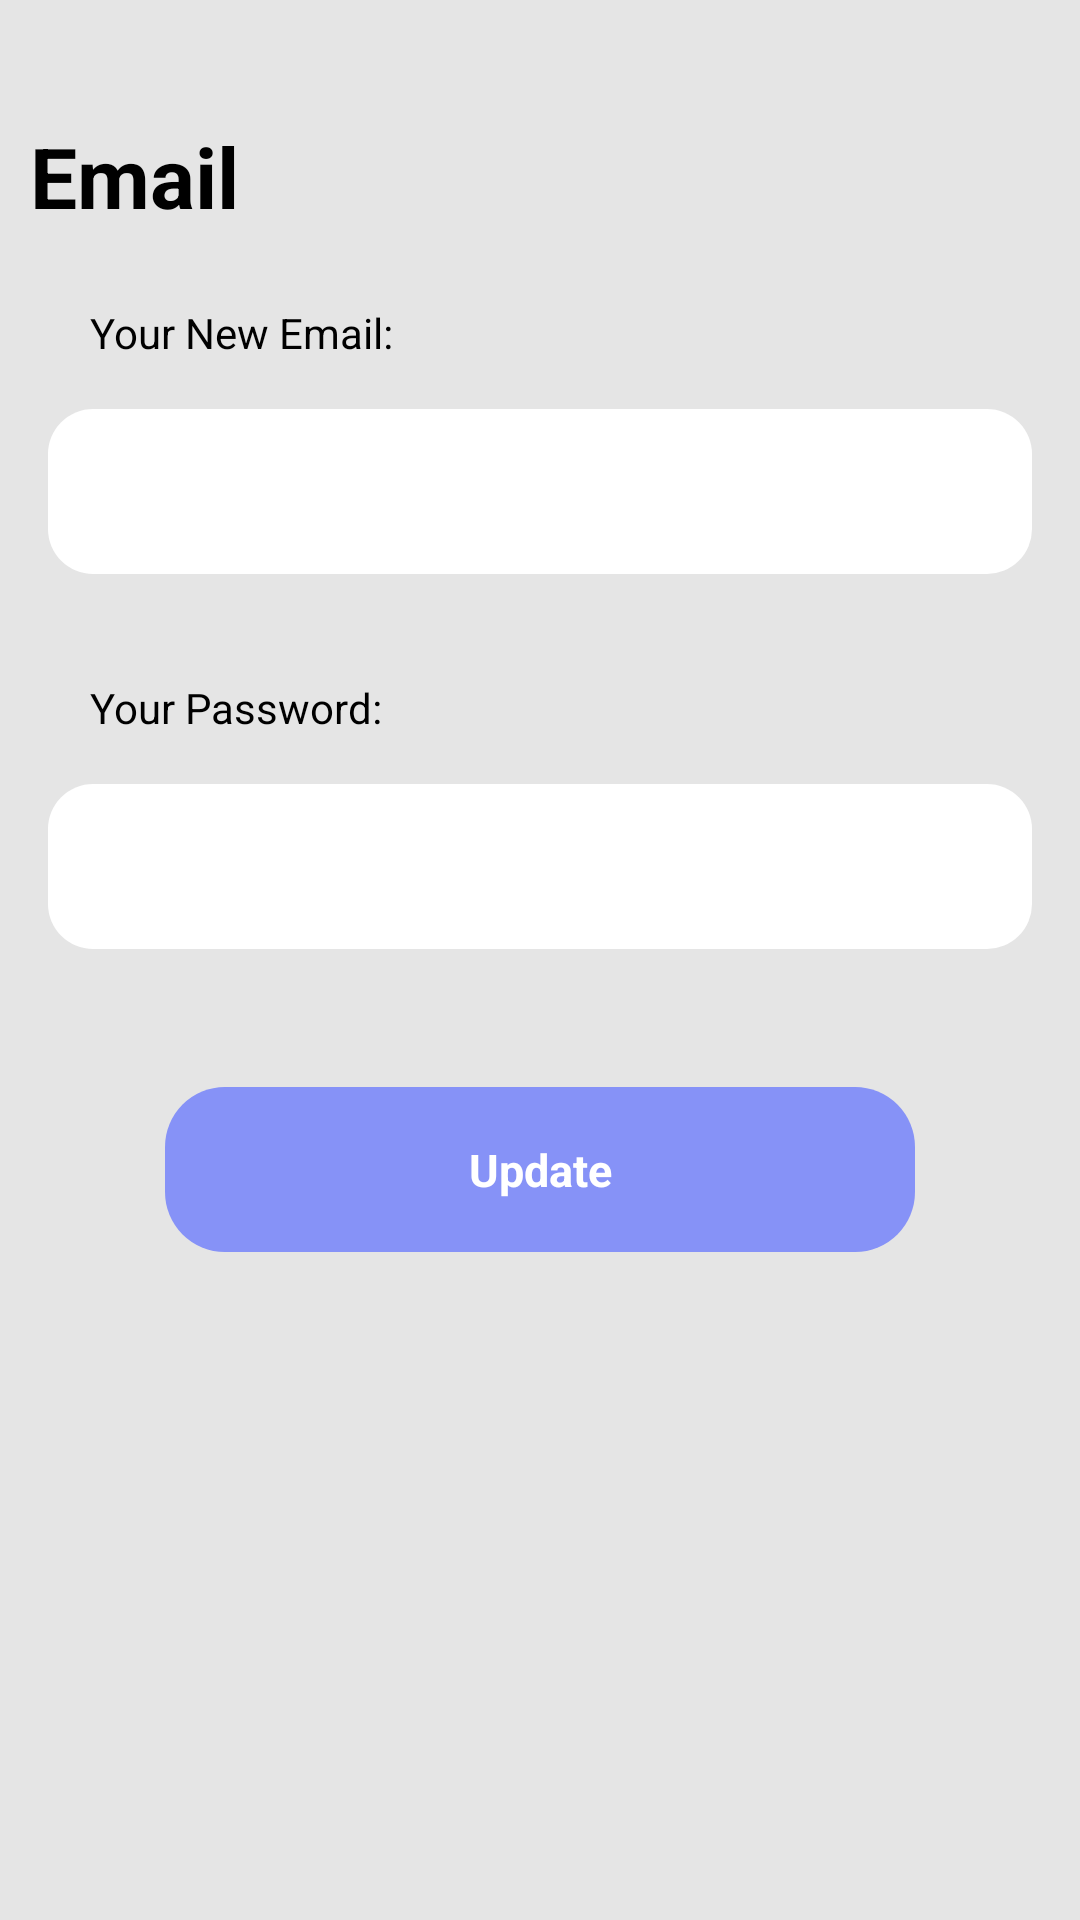

This screen was rendered from an Android layout file. Write that file and the resources it references.
<!-- AndroidManifest.xml: application theme Theme.Ewallet -->
<!-- res/layout/fragment_edit_email.xml -->
<?xml version="1.0" encoding="utf-8"?>
<FrameLayout xmlns:android="http://schemas.android.com/apk/res/android"
    xmlns:app="http://schemas.android.com/apk/res-auto"
    xmlns:tools="http://schemas.android.com/tools"
    android:layout_width="match_parent"
    android:layout_height="match_parent"
    tools:context=".EditEmail">

    <androidx.constraintlayout.widget.ConstraintLayout
        android:layout_width="match_parent"
        android:layout_height="match_parent">

        <LinearLayout
            android:layout_width="match_parent"
            android:layout_height="match_parent"
            android:orientation="vertical"
            app:layout_constraintBottom_toBottomOf="parent"
            app:layout_constraintEnd_toEndOf="parent"
            app:layout_constraintStart_toStartOf="parent"
            app:layout_constraintTop_toTopOf="parent">

            <androidx.constraintlayout.widget.ConstraintLayout
                android:layout_width="match_parent"
                android:layout_height="match_parent"
                android:background="@color/background_infor">

                <LinearLayout
                    android:id="@+id/linearLayout7"
                    android:layout_width="match_parent"
                    android:layout_height="wrap_content"
                    android:layout_marginTop="30dp"
                    android:orientation="vertical"
                    app:layout_constraintTop_toTopOf="parent">

                    <TextView
                        android:id="@+id/textView44"
                        android:layout_width="wrap_content"
                        android:layout_height="wrap_content"
                        android:layout_marginLeft="10dp"
                        android:layout_marginTop="10dp"
                        android:layout_marginBottom="24dp"
                        android:text="Email"
                        android:textColor="@color/black"
                        android:textSize="28sp"
                        android:textStyle="bold" />

                    <TextView
                        android:layout_width="wrap_content"

                        android:layout_height="wrap_content"
                        android:text="Your New Email: "
                        android:layout_marginLeft="30dp"
                        android:textColor="@color/black"/>

                    <EditText
                        android:id="@+id/edit_email"
                        android:layout_width="match_parent"
                        android:layout_height="55dp"
                        android:layout_margin="16dp"
                        android:background="@drawable/background_information"
                        android:ems="10"
                        android:hint="Enter your email"
                        android:inputType="textEmailAddress"
                        android:padding="16dp"
                        android:textColor="@color/black"
                        android:textColorHint="@color/white" />
                    <TextView
                        android:layout_width="wrap_content"
                        android:id="@+id/warning"
                        android:layout_height="wrap_content"
                        android:text=""
                        android:layout_marginLeft="30dp"
                        android:textColor="@color/red"/>

                    <TextView
                        android:layout_width="wrap_content"

                        android:layout_height="wrap_content"
                        android:text="Your Password: "
                        android:layout_marginLeft="30dp"
                        android:textColor="@color/black"/>
                    <EditText
                        android:id="@+id/passwordConfirm"
                        android:layout_width="match_parent"
                        android:layout_height="55dp"
                        android:layout_margin="16dp"
                        android:background="@drawable/background_information"
                        android:ems="10"
                        android:hint="Enter your password"
                        android:inputType="textPassword"
                        android:padding="16dp"
                        android:textColor="@color/black"
                        android:textColorHint="@color/white" />
                </LinearLayout>

                <LinearLayout
                    android:id="@+id/update_email"
                    android:layout_width="250dp"
                    android:layout_height="55dp"
                    android:layout_marginTop="30dp"
                    android:background="@drawable/card_background"
                    android:gravity="center_vertical"
                    android:orientation="vertical"
                    app:layout_constraintEnd_toEndOf="parent"
                    app:layout_constraintStart_toStartOf="parent"
                    app:layout_constraintTop_toBottomOf="@+id/linearLayout7">

                    <TextView
                        android:id="@+id/textView42"
                        android:layout_width="match_parent"
                        android:layout_height="wrap_content"
                        android:gravity="center"
                        android:text="Update"
                        android:textColor="@color/white"
                        android:textSize="15sp"
                        android:textStyle="bold" />
                </LinearLayout>

            </androidx.constraintlayout.widget.ConstraintLayout>

        </LinearLayout>

    </androidx.constraintlayout.widget.ConstraintLayout>
</FrameLayout>
<!-- resources referenced by this layout -->
<resources>
  <color name="background_infor">#E5E5E5</color>
  <color name="black">#FF000000</color>
  <color name="red">#E81708</color>
  <color name="white">#FFFFFFFF</color>
  <!-- drawable background_information (drawable) -->
  <?xml version="1.0" encoding="utf-8"?>
  <selector xmlns:android="http://schemas.android.com/apk/res/android">
      <item>
          <shape android:shape="rectangle">
              <solid android:color="@color/white"/>
              <corners android:radius="15dp">
  
              </corners>
  
  
  
          </shape>
      </item>
  </selector>
  <!-- drawable card_background (drawable) -->
  <?xml version="1.0" encoding="utf-8"?>
  <selector xmlns:android="http://schemas.android.com/apk/res/android">
  <item>
      <shape android:shape="rectangle">
          <solid android:color="@color/purple"/>
          <corners android:radius="20dp"/>
      </shape>
  </item>
  </selector>
  <style name="Theme.Ewallet" parent="Base.Theme.Ewallet" />
  <color name="purple">#8692f7</color>
  <style name="Base.Theme.Ewallet" parent="Theme.Material3.DayNight.NoActionBar">
          
          
          <item name="colorPrimary">@color/purple_500</item>
          <item name="colorPrimaryVariant">@color/purple_700</item>
          <item name="colorOnPrimary">@color/white</item>
  
          <item name="colorSecondary">@color/teal_200</item>
          <item name="colorSecondaryVariant">@color/teal_700</item>
          <item name="colorOnSecondary">@color/black</item>
  
          <item name="android:statusBarColor">?attr/colorPrimaryVariant</item>
      </style>
  <color name="purple_500">#6200EE</color>
  <color name="purple_700">#3700B3</color>
  <color name="teal_200">#03DAC5</color>
  <color name="teal_700">#018786</color>
</resources>
